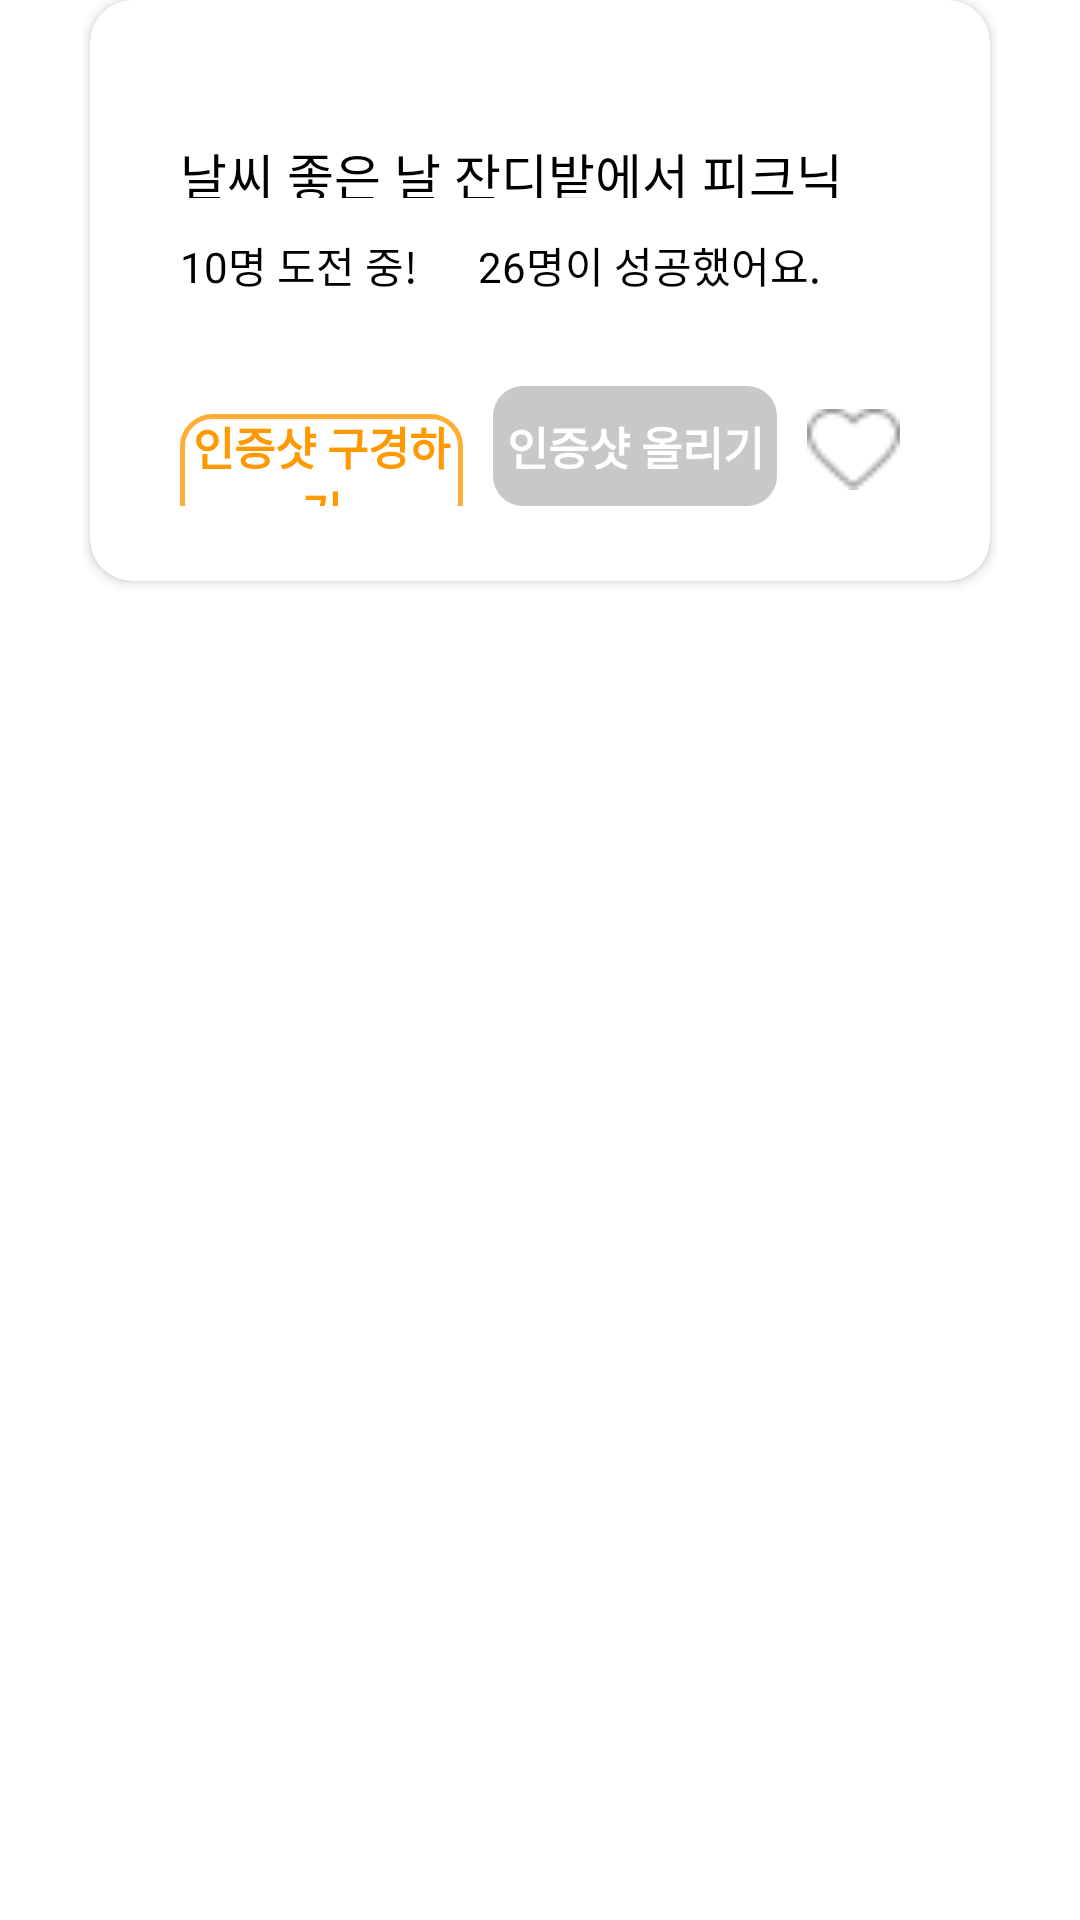

Android layout source for this screen:
<!-- AndroidManifest.xml: application theme Theme.Bori -->
<!-- res/layout/activity_bucketlist_modal.xml -->
<?xml version="1.0" encoding="utf-8"?>
<LinearLayout xmlns:android="http://schemas.android.com/apk/res/android"
    xmlns:app="http://schemas.android.com/apk/res-auto"
    xmlns:tools="http://schemas.android.com/tools"
    android:layout_width="match_parent"
    android:layout_height="wrap_content"
    android:orientation="vertical">

    <androidx.cardview.widget.CardView
        android:layout_width="match_parent"
        android:layout_height="wrap_content"
        android:layout_marginRight="30dp"
        android:layout_marginLeft="30dp"
        app:cardCornerRadius="14dp">
        <LinearLayout
            android:layout_width="match_parent"
            android:layout_height="wrap_content"
            android:layout_marginRight="30dp"
            android:layout_marginLeft="30dp"
            android:orientation="vertical">
            <ImageButton
                android:id="@+id/bucketListModal_xButton"
                android:layout_width="15dp"
                android:layout_height="14dp"
                android:layout_gravity="end"
                android:layout_marginTop="25dp"
                android:backgroundTint="@color/white"
                android:layout_marginBottom="7dp"
                android:src="@drawable/x"/>
            <TextView
                android:id="@+id/bucketListModal_titleTextView"
                android:layout_width="wrap_content"
                android:layout_height="20dp"
                android:textSize="17dp"
                android:textColor="@color/black"
                android:text="날씨 좋은 날 잔디밭에서 피크닉 즐기기~~~~"
                android:layout_marginBottom="12dp"/>
            <LinearLayout
                android:id="@+id/bucketListModal_textLayout"
                android:layout_width="wrap_content"
                android:layout_height="wrap_content"
                android:orientation="horizontal"
                android:layout_marginBottom="30dp">
                <TextView
                    android:id="@+id/bucketListModal_challengeTextView"
                    android:layout_width="wrap_content"
                    android:layout_height="wrap_content"
                    android:layout_marginRight="20dp"
                    android:textSize="14dp"
                    android:textColor="@color/black"
                    android:text="10명 도전 중!"/>
                <TextView
                    android:id="@+id/bucketListModal_successTextView"
                    android:layout_width="wrap_content"
                    android:layout_height="wrap_content"
                    android:textColor="@color/black"
                    android:textSize="14dp"
                    android:text="26명이 성공했어요."/>
            </LinearLayout>
            <LinearLayout
                android:layout_width="match_parent"
                android:layout_height="40dp"
                android:layout_marginBottom="25dp"
                android:orientation="horizontal">
                <androidx.appcompat.widget.AppCompatButton
                    android:id="@+id/bucketListModal_lookAroundButton"
                    android:layout_width="0dp"
                    android:layout_weight="1"
                    android:layout_height="40dp"
                    android:textSize="15dp"
                    style="?android:attr/borderlessButtonStyle"
                    android:textStyle="bold"
                    android:layout_marginRight="10dp"
                    android:background="@drawable/button_style_white"
                    android:text="인증샷 구경하기"
                    android:textColor="@color/cheese_font"/>
                <androidx.appcompat.widget.AppCompatButton
                    android:id="@+id/bucketListModal_uploadButton"
                    android:layout_width="0dp"
                    android:layout_weight="1"
                    style="?android:attr/borderlessButtonStyle"
                    android:layout_height="40dp"
                    android:layout_marginRight="10dp"
                    android:enabled="false"
                    android:textSize="15dp"
                    android:textStyle="bold"
                    android:background="@drawable/custom_certifying_button"
                    android:text="인증샷 올리기"
                    android:textColor="@color/white"/>

                <androidx.appcompat.widget.AppCompatCheckBox
                    android:id="@+id/bucketListModal_heartCheckBox"
                    style="?android:attr/borderlessButtonStyle"
                    android:layout_width="31dp"
                    android:layout_height="27dp"
                    android:background="@drawable/custom_heartcheckbox"
                    android:button="@null"
                    android:scaleType="center" />
            </LinearLayout>
        </LinearLayout>
    </androidx.cardview.widget.CardView>
</LinearLayout>
<!-- resources referenced by this layout -->
<resources>
  <color name="black">#FF000000</color>
  <color name="cheese_font">#FF9900</color>
  <color name="white">#FFFFFFFF</color>
  <!-- drawable button_style_white (drawable) -->
  <?xml version="1.0" encoding="utf-8"?>
  <shape xmlns:android="http://schemas.android.com/apk/res/android">
      <solid android:color="@color/white"/>
      <corners
          android:radius="10dp"/>
      <stroke android:width="1.5dp" android:color="@color/cheese"/>
  </shape>
  <!-- drawable custom_certifying_button (drawable) -->
  <selector xmlns:android="http://schemas.android.com/apk/res/android">
      <item android:state_enabled="false"
          android:drawable="@drawable/button_style_gray"/>
      <item android:state_enabled="true"
          android:drawable="@drawable/button_style"/>
  </selector>
  <!-- drawable custom_heartcheckbox (drawable) -->
  <selector xmlns:android="http://schemas.android.com/apk/res/android">
      <item android:state_checked="false"
          android:drawable="@drawable/unchecked_heart"/>
      <item android:state_checked="true"
          android:drawable="@drawable/cheese_heart"/>
  </selector>
  <style name="Theme.Bori" parent="Theme.MaterialComponents.DayNight.DarkActionBar">
          
          <item name="colorPrimary">@color/purple_500</item>
          <item name="colorPrimaryVariant">@color/purple_700</item>
          <item name="colorOnPrimary">@color/white</item>
          
          <item name="colorSecondary">@color/teal_200</item>
          <item name="colorSecondaryVariant">@color/teal_700</item>
          <item name="colorOnSecondary">@color/black</item>
          <item name="windowActionBar">false</item>
          <item name="windowNoTitle">true</item>
          
          <item name="android:statusBarColor" tools:targetApi="l">?attr/colorPrimaryVariant</item>
          
      </style>
  <color name="cheese">#FFAE35</color>
  <!-- drawable button_style_gray (drawable) -->
  <?xml version="1.0" encoding="utf-8"?>
  <shape xmlns:android="http://schemas.android.com/apk/res/android">
      <solid android:color="#C8C8C8"/>
      <corners
          android:radius="10dp"/>
  </shape>
  <!-- drawable button_style (drawable) -->
  <?xml version="1.0" encoding="utf-8"?>
  <shape xmlns:android="http://schemas.android.com/apk/res/android">
  
      <solid android:color="@color/cheese"/>
      <corners
          android:radius="10dp"/>
  </shape>
  <!-- drawable unchecked_heart: png bitmap (drawable-v24, 479 bytes) -->
  <!-- drawable cheese_heart: png bitmap (drawable, 566 bytes) -->
  <color name="purple_500">#FF6200EE</color>
  <color name="purple_700">#FF3700B3</color>
  <color name="teal_200">#FF03DAC5</color>
  <color name="teal_700">#FF018786</color>
</resources>
